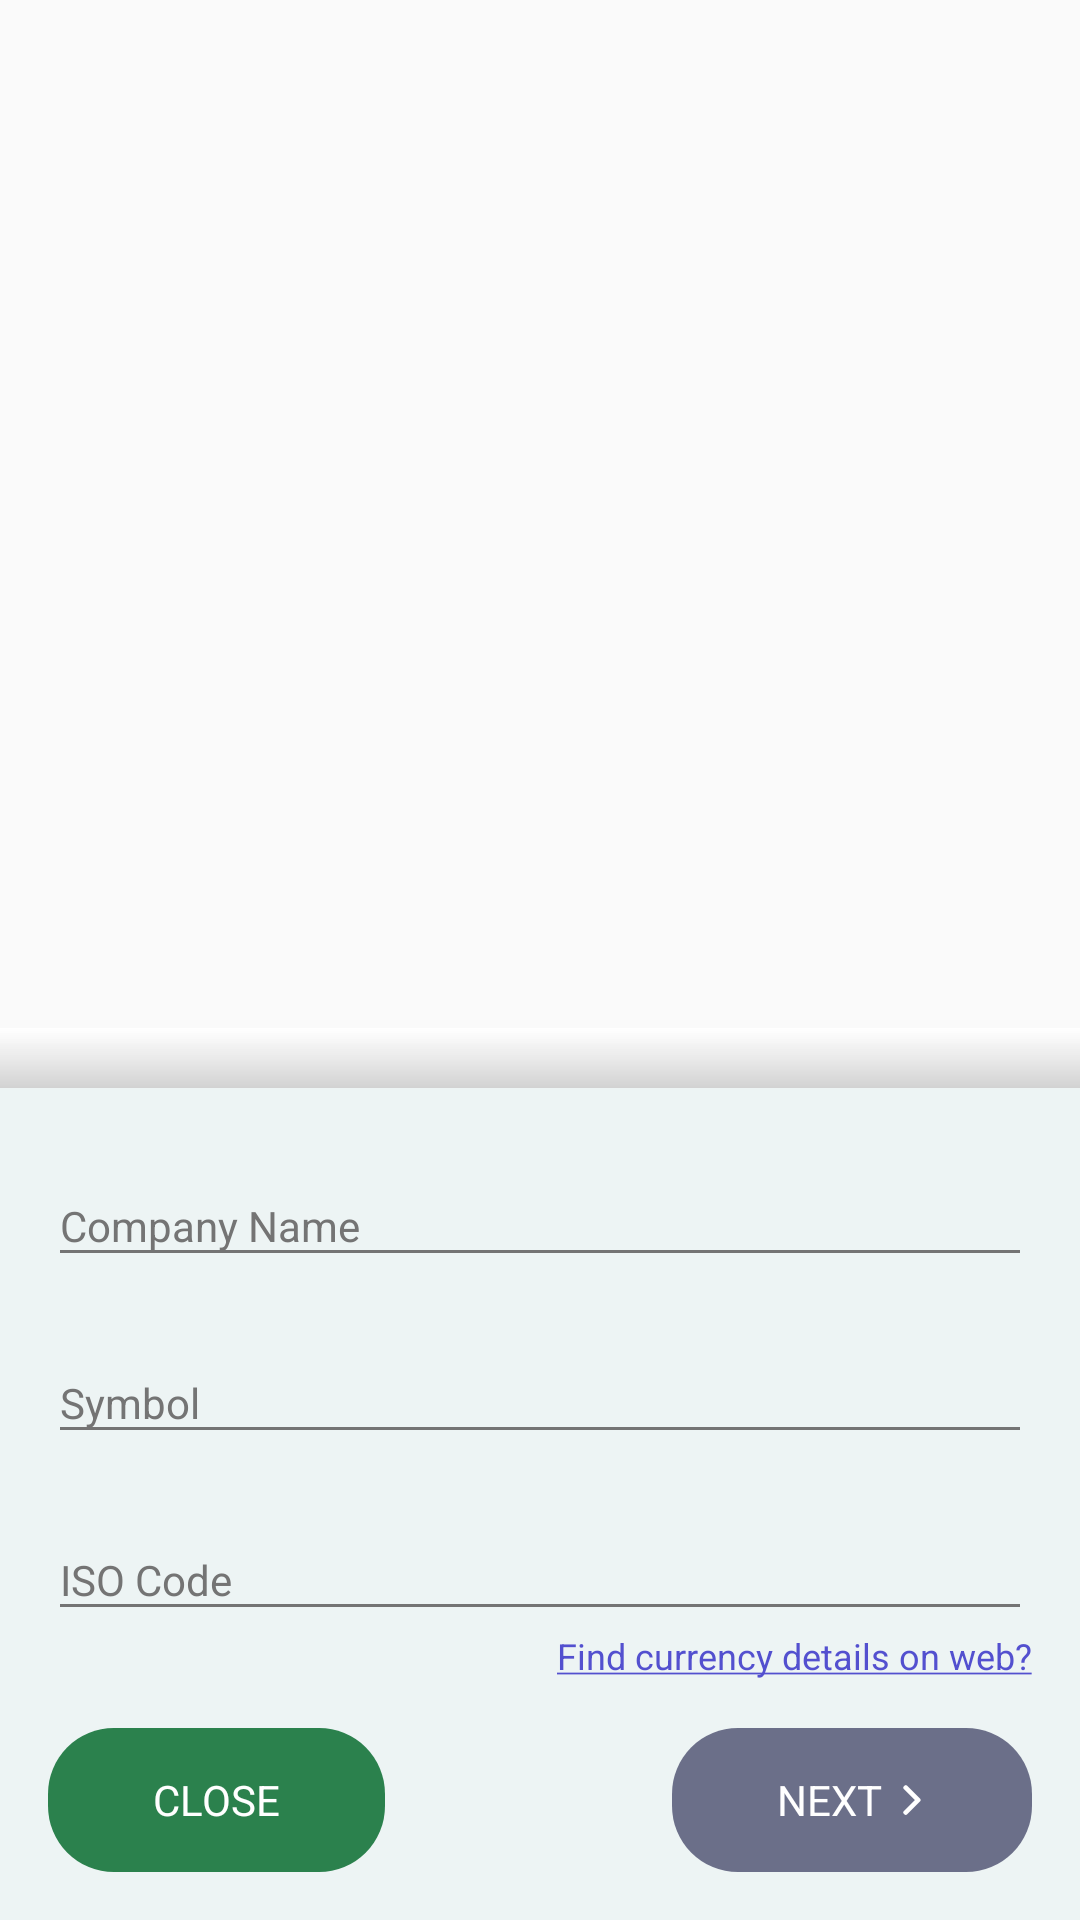

Write the Android layout XML for this screen, with the resource values it uses.
<!-- AndroidManifest.xml: application theme AppTheme -->
<!-- res/layout/add_new_currency_view.xml -->
<?xml version="1.0" encoding="utf-8"?>
<RelativeLayout xmlns:android="http://schemas.android.com/apk/res/android"
    xmlns:app="http://schemas.android.com/apk/res-auto"
    android:layout_width="fill_parent"
    android:layout_height="fill_parent"
    android:background="@android:color/transparent">

    <LinearLayout
        android:id="@+id/view_currency_add_new_scrim"
        android:layout_width="fill_parent"
        android:layout_height="fill_parent"
        android:clickable="true"
        android:gravity="bottom"
        android:orientation="vertical">

        <View
            android:layout_width="fill_parent"
            android:layout_height="20.0dip"
            android:background="@drawable/shadow_down_to_top" />

        <LinearLayout
            android:layout_width="fill_parent"
            android:layout_height="wrap_content"
            android:background="#edf4f4"
            android:clickable="true"
            android:orientation="vertical"
            android:padding="16.0dip">

            <com.google.android.material.textfield.TextInputLayout
                android:id="@+id/input_currency_add_new_name"
                android:layout_width="fill_parent"
                android:layout_height="wrap_content"
                android:theme="@style/TextLabel">

                <EditText
                    android:layout_width="fill_parent"
                    android:layout_height="wrap_content"
                    android:hint="@string/company_name"

                    android:inputType="textCapWords"
                    android:textAllCaps="true"
                    android:textColor="@android:color/black" />
            </com.google.android.material.textfield.TextInputLayout>

            <com.google.android.material.textfield.TextInputLayout
                android:id="@+id/input_currency_add_new_symbol"
                android:layout_width="fill_parent"
                android:layout_height="wrap_content"
                android:layout_marginTop="12.0dip"
                android:theme="@style/TextLabel">

                <EditText
                    android:layout_width="fill_parent"
                    android:layout_height="wrap_content"
                    android:hint="@string/symbol"
                    android:inputType="text"
                    android:textAllCaps="true"
                    android:textColor="@android:color/black" />
            </com.google.android.material.textfield.TextInputLayout>

            <com.google.android.material.textfield.TextInputLayout
                android:id="@+id/input_currency_add_new_iso_code"
                android:layout_width="fill_parent"
                android:layout_height="wrap_content"
                android:layout_marginTop="12.0dip"
                android:theme="@style/TextLabel">

                <EditText
                    android:layout_width="fill_parent"
                    android:layout_height="wrap_content"
                    android:hint="@string/iso_code"
                    android:inputType="textCapCharacters"
                    android:textAllCaps="true"
                    android:textColor="@android:color/black" />
            </com.google.android.material.textfield.TextInputLayout>

            <TextView
                android:id="@+id/view_currency_add_new_find"
                android:layout_width="wrap_content"
                android:layout_height="wrap_content"
                android:layout_gravity="right"
                android:background="?selectableItemBackground"
                android:clickable="true"
                android:onClick="findSymbolOnWeb"
                android:text="@string/find_currency_detail"
                android:textColor="@color/link"
                android:textSize="@dimen/f12" />

            <RelativeLayout
                android:layout_width="fill_parent"
                android:layout_height="wrap_content"
                android:layout_marginTop="16.0dip">

                <TextView
                    android:id="@+id/view_currency_add_new_close"
                    android:layout_width="wrap_content"
                    android:layout_height="wrap_content"
                    android:background="@drawable/btn_accent_half_round"
                    android:clickable="true"
                    android:gravity="center"
                    android:paddingLeft="@dimen/btn_large_padding"
                    android:paddingRight="@dimen/btn_large_padding"
                    android:text="@string/close"
                    android:textAllCaps="true"
                    android:textColor="@android:color/white" />

                <TextView
                    android:id="@+id/view_currency_add_new_next"
                    android:layout_width="wrap_content"
                    android:layout_height="wrap_content"
                    android:layout_alignParentRight="true"
                    android:background="@drawable/btn_primary_half_round"
                    android:clickable="true"
                    android:drawableRight="@drawable/ic_keyboard_arrow_right_white_24dp"
                    android:drawablePadding="5.0dip"
                    android:gravity="center"
                    android:paddingLeft="@dimen/btn_large_padding"
                    android:paddingRight="@dimen/btn_large_padding"
                    android:text="@string/next"
                    android:textAllCaps="true"
                    android:textColor="@android:color/white" />
            </RelativeLayout>
        </LinearLayout>
    </LinearLayout>
</RelativeLayout>
<!-- resources referenced by this layout -->
<resources>
  <color name="link">#ff5350cf</color>
  <dimen name="btn_large_padding">35.0dip</dimen>
  <dimen name="f12">12.0sp</dimen>
  <!-- drawable btn_accent_half_round (drawable) -->
  <?xml version="1.0" encoding="utf-8"?>
  <selector xmlns:android="http://schemas.android.com/apk/res/android">
      <item android:state_pressed="true">
          <shape android:shape="rectangle">
              <solid android:color="@color/status_white" />
              <size android:height="@dimen/btn_height" />
              <corners android:radius="@dimen/btn_height_radius" />
          </shape>
      </item>
      <item>
          <shape android:shape="rectangle">
              <solid android:color="@color/colorAccent" />
              <size android:height="@dimen/btn_height" />
              <corners android:radius="@dimen/btn_height_radius" />
          </shape>
      </item>
  </selector>
  <!-- drawable btn_primary_half_round (drawable) -->
  <?xml version="1.0" encoding="utf-8"?>
  <selector xmlns:android="http://schemas.android.com/apk/res/android">
      <item android:state_pressed="true">
          <shape android:shape="rectangle">
              <solid android:color="@color/status_white" />
              <size android:height="@dimen/btn_height" />
              <corners android:radius="@dimen/btn_height_radius" />
          </shape>
      </item>
      <item>
          <shape android:shape="rectangle">
              <solid android:color="@color/colorPrimary" />
              <size android:height="@dimen/btn_height" />
              <corners android:radius="@dimen/btn_height_radius" />
          </shape>
      </item>
  </selector>
  <!-- drawable ic_keyboard_arrow_right_white_24dp: png bitmap (drawable-hdpi, 125 bytes) -->
  <!-- drawable shadow_down_to_top (drawable) -->
  <?xml version="1.0" encoding="utf-8"?>
  <shape android:shape="rectangle"
    xmlns:android="http://schemas.android.com/apk/res/android">
      <gradient android:startColor="#28000000" android:endColor="@android:color/white" android:angle="90.0" android:centerColor="#10000000" />
  </shape>
  <string name="close">Close</string>
  <string name="company_name">Company Name</string>
  <string name="find_currency_detail"><u>Find currency details on web?</u></string>
  <string name="iso_code">ISO Code</string>
  <string name="next">Next</string>
  <string name="symbol">Symbol</string>
  <style name="TextLabel" parent="@style/TextAppearance.AppCompat">
          <item name="android:textColorHighlight">#83000000</item>
          <item name="android:textColorHint">@color/text3</item>
          <item name="android:textColorLink">@color/text1</item>
          <item name="colorAccent">@color/colorPrimary</item>
          <item name="colorControlActivated">@color/colorPrimary</item>
          <item name="colorControlNormal">@color/text3</item>
      </style>
  <style name="AppTheme" parent="@style/Theme.AppCompat.Light.DarkActionBar">
          <item name="colorAccent">@color/colorAccent</item>
          <item name="colorPrimary">@color/colorPrimary</item>
          <item name="colorPrimaryDark">@color/colorPrimaryDark</item>
      </style>
  <color name="status_white">#43ffffff</color>
  <dimen name="btn_height">48.0dip</dimen>
  <dimen name="btn_height_radius">22.0dip</dimen>
  <color name="colorAccent">#ff2b814d</color>
  <color name="colorPrimary">#CC4C4E6E</color>
  <color name="text3">#ff747474</color>
  <color name="text1">#000000</color>
  <color name="colorPrimaryDark">#4C3E5E</color>
</resources>
